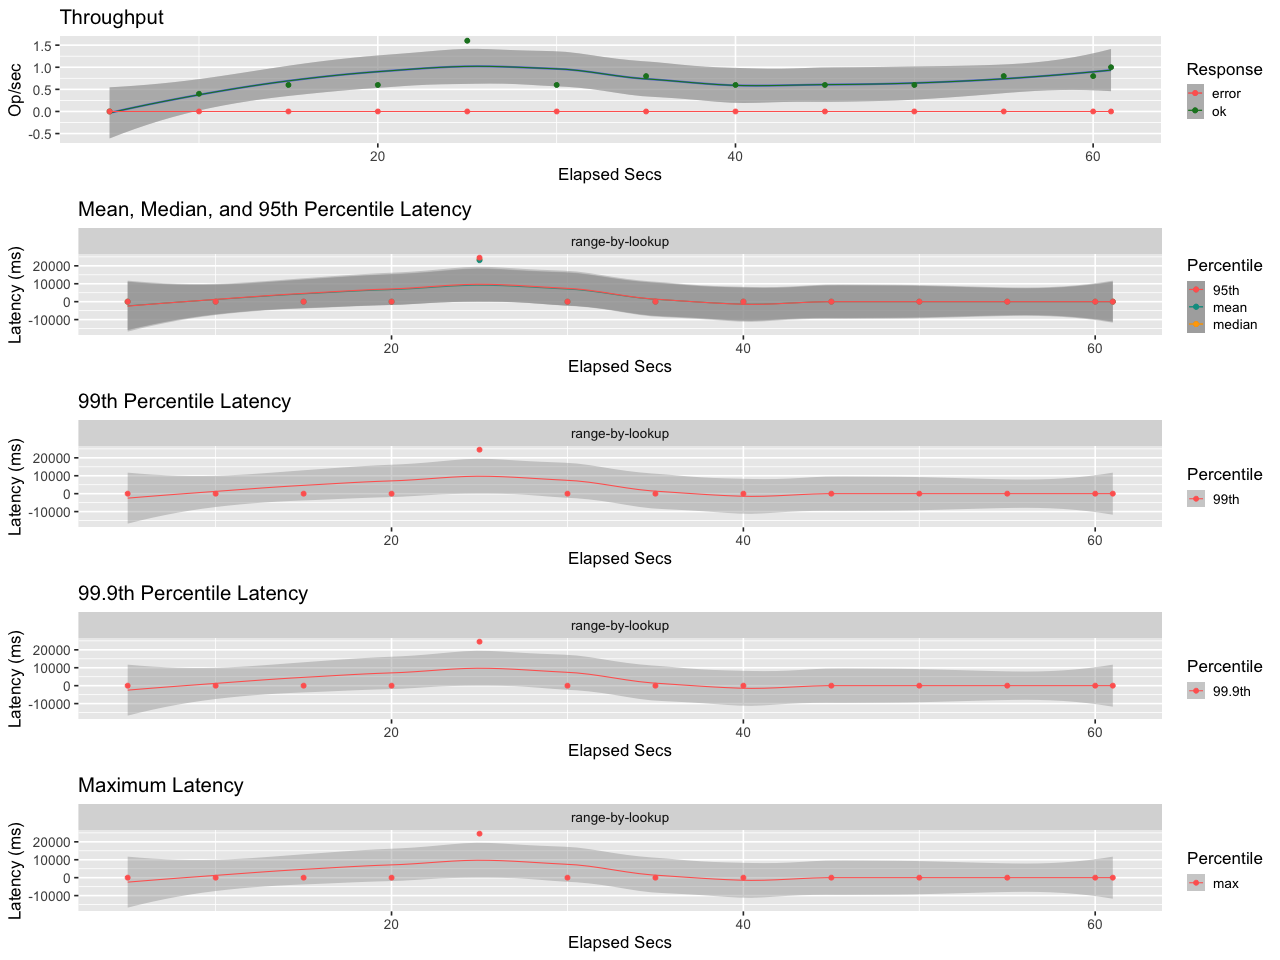

Data behind this chart, as committed beside it:
elapsed, window, total, successful, failed
5, 5, 0, 0, 0
10, 5.001, 2, 2, 0
15, 5, 3, 3, 0
20, 5, 3, 3, 0
25, 5, 8, 8, 0
30, 5, 3, 3, 0
35, 5, 4, 4, 0
40, 5, 3, 3, 0
45, 5, 3, 3, 0
50, 5, 3, 3, 0
55, 5, 4, 4, 0
60, 5, 4, 4, 0
61, 0.9995, 1, 1, 0
